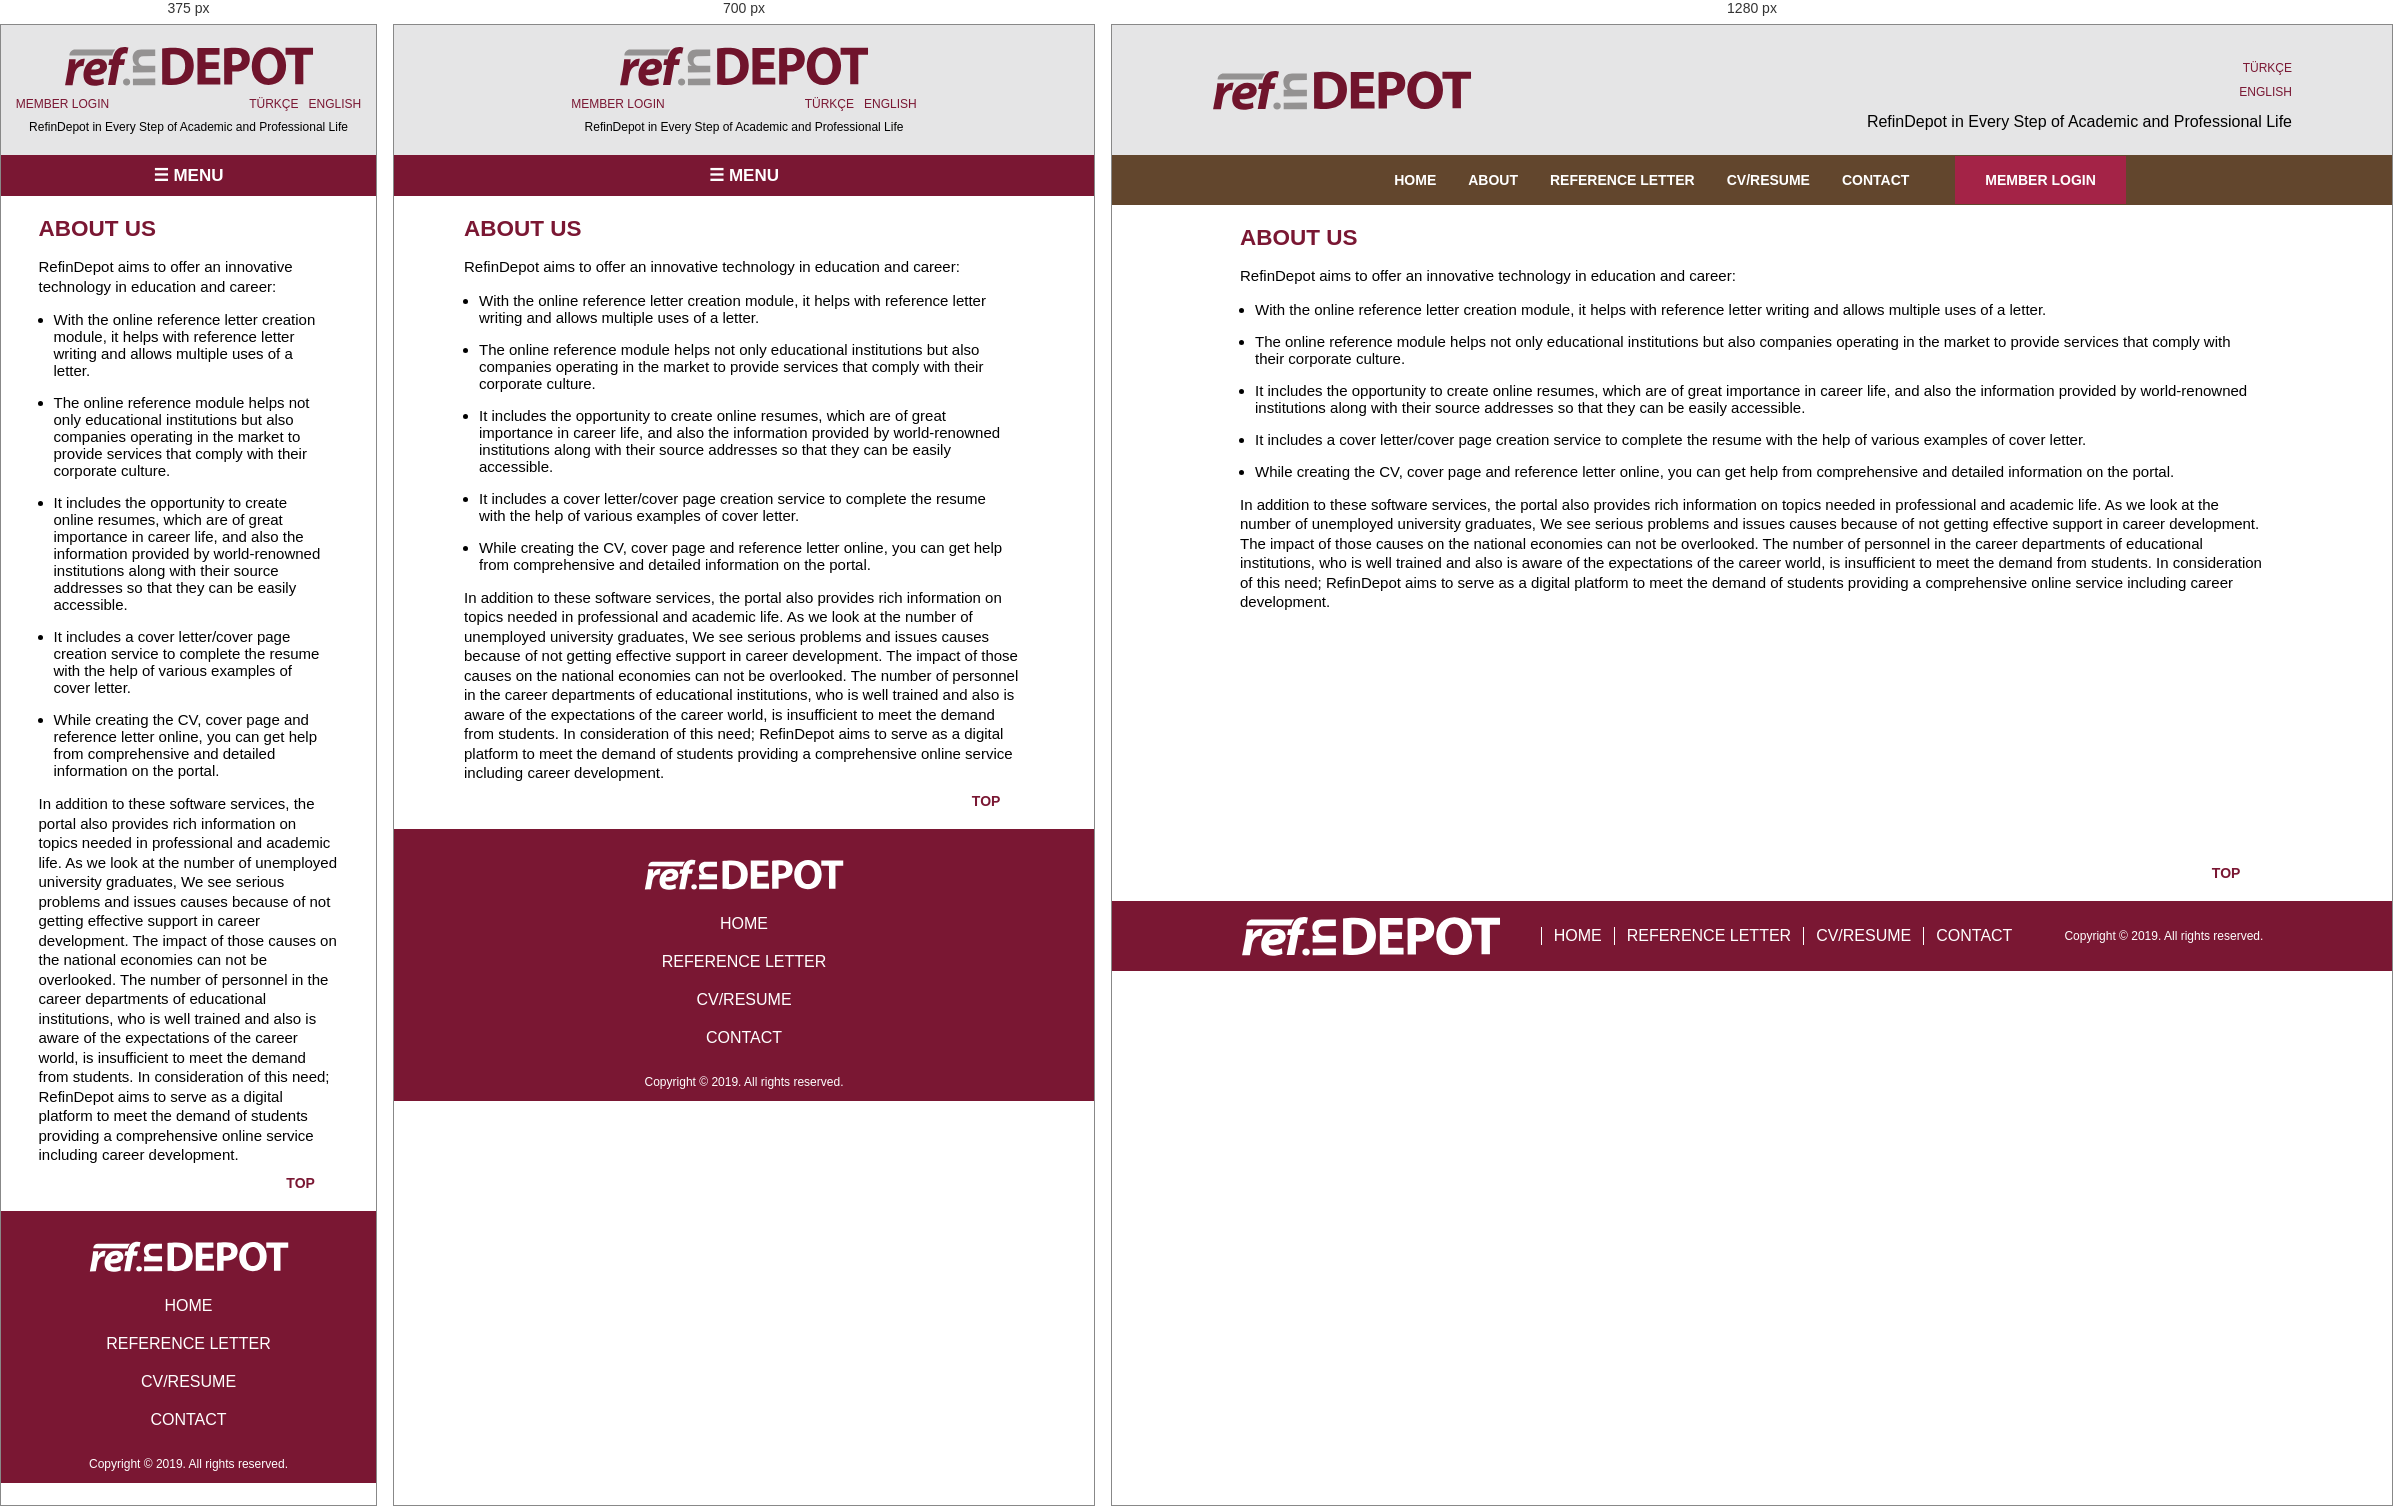
Rendered at 375 px, 700 px and 1280 px, left to right.

<!-- file: aboutus - en.html -->
<!DOCTYPE HTML>
<html>

<head>
    <meta name="viewport" content="width=device-width,initial-scale=1">
    <link rel="stylesheet" type="text/css" media="all" href="style.css">
    <script src="index.js" type="text/javascript"></script>

</head>

    <body>
        <div id="head" >
            <div id="header">
                <a href="index - en.html" >
                    <img src="logo.svg" alt="Ref-in-Depot">
                </a>
    
                <aside id="right-side">
                    <ul>
                        <li><a target="_blank" href="http://test-backoffice.refindepot.com/" id="button-registration2">MEMBER LOGIN</a></li>
                        <li><a id="tr" href="aboutus.html">TÜRKÇE</a></li>
                        <li><a id="en" href="#header">ENGLISH</a></li>
                    </ul>
                    <h3 id="slogan">RefinDepot in Every Step of Academic and Professional Life</h3>            
                </aside>
            </div>
        </div>
        
        <nav id="nav">
            <div id="nav-container">
                <a href="" onclick="openmenu1()" id="mobilmenu">&#9776; MENU</a>
                <ul id="nav-main">
                    <li><a href="index - en.html">HOME</a></li>
                    <li><a href="aboutus - en.html">ABOUT</a></li>
                    <li><a href="reflet - en.html">REFERENCE LETTER</a></li>
                    <li><a href="resume - en.html">CV/RESUME</a></li>
                    <li><a href="contact - en.html">CONTACT</a></li>
                </ul>
                <a target="_blank" href="http://test-backoffice.refindepot.com/" id="button-registration">MEMBER LOGIN</a>
            </div>
        </nav>

<!--           ABOUT US            -->
        <div id="aboutus">
            <h2>
                ABOUT US
            </h2>
            <p>RefinDepot aims to offer an innovative technology in education and career:

            </p>
            <p>
                <ul>
                    <li>With the online reference letter creation module, it helps with reference letter writing and allows multiple uses of a letter.</li>
                    <li>The online reference module helps not only educational institutions but also companies operating in the market to provide services that comply with their corporate culture.</li>
                    <li>It includes the opportunity to create online resumes, which are of great importance in career life, and also the information provided by world-renowned institutions along with their source addresses so that they can be easily accessible.</li>
                    <li>It includes a cover letter/cover page creation service to complete the resume with the help of various examples of cover letter.</li>
                    <li>While creating the CV, cover page and reference letter online, you can get help from comprehensive and detailed information on the portal.</li>
                </ul>
            </p>
            <p>In addition to these software services, the portal also provides rich information on topics needed in professional and academic life. As we look at the number of unemployed university graduates, We see serious problems and issues causes because of not getting effective support in career development. The impact of those causes on the national economies can not be overlooked. The number of personnel in the career departments of educational institutions, who is well trained and also is aware of the expectations of the career world, is insufficient to meet the demand from students. In consideration of this need; RefinDepot aims to serve as a digital platform to meet the demand of students providing a comprehensive online service including career development.</p>
        </div>


        
        <!--      FOOTER           -->
        <footer id="main-footer">
            <div id="blur-top">
                <a href="#header" id="link-back-top">TOP <img src="arrow-top.png" alt=""></a>
            </div>
            
            <div id="footer-copyright">
                <div id="footer-copyright-content">
                    <a href="index - en.html" id="logo-footer">
                        <img src="logo-footer.svg" alt="Ref-in-Depot">
                    </a>
                    
                    <ul id="nav-footer">
                        <li class="active">
                            <a href="index - en.html">HOME</a>
                        </li>
                        <li>
                            <a href="reflet - en.html">REFERENCE LETTER</a>
                        </li>
                        <li>
                            <a href="resume - en.html">CV/RESUME</a>
                        </li>
                        <li>
                            <a href="contact - en.html">CONTACT</a>
                        </li>
                    </ul>
                    
                    <p id="text-copyright">Copyright © 2019. All rights reserved.</p>
                </div>
            </div>
    </footer>
</body>

/* @media block from style.css */
@media screen and (max-width:800px){

    #header{
        display: flex;
        flex-direction: column;
        justify-content: center;
        align-items: center;
        padding: 0;   
    }

    #header img{
        max-width: 25rem;
    }

    #header a{
        padding: 0;
}

    #right-side ul{
        display: flex;
        flex-wrap: nowrap;
        justify-content: flex-end;
        padding: 0;
    }

    #right-side ul li{
        margin:.5rem
    }


    #slogan{
        font-size: 1.2rem;
        margin-top: unset;
        text-align: center;
    }
  
    #nav{
        background-color: #7a1733;
        display: block;
}
    
    #nav-container{
        display: flex;
        flex-direction: column;
        font-weight: normal;
        align-items: center;
        text-align: center;
        justify-content: center;
        height:inherit;
        width: 100%;
        font-size: 2rem;
        
}
   
    #mobilmenu{
        display:flex;
        padding: 1rem;
        font-weight: bold;
        font-size: 17px;
    }

  
    #nav-main, #button-registration{
        display:flex;
        flex-direction: column;
    }

    #nav-main li{
        padding: 1.3rem 0;
        font-size: 1.4rem;
    }

    #button-registration{
        margin-left: 0;
        display: none; 
    }

    #button-registration2{
        display: inline;
        margin-right: 130px; 
    }


    #nav-main{
        height: 0;
        visibility: hidden;
        transition: 1s;
        -webkit-transition: 1s;
        -moz-transition: 1s;
        -ms-transition: 1s;
        -o-transition: 1s;
}

    /*SLIDER*/

    #scon img{
        width:32px;
        height: 32px;
    }

    .slider-text{
        width:14%;
        min-width: 25rem;
        max-width: 19%;
        margin:.1% 0 0 2.1%;
        line-height: 1.1;
}    

#popups{
    position: fixed;
    top:0%;
    display:block;
    width: 100%;
    height: 100%;
    padding-top:15%;
    background: transparent;
}

.popup{
    display: block;
    margin:auto;
    width:90%;
    left: 20%;
    border-top: 6rem solid #7a1733;
    border-bottom: 6rem solid #7a1733;
}

.popup h3{
margin-top: -4rem;
}

.popup p{
    padding: 1em;
    background-color: white;
    color:black;
}

    #body-content{
    flex-direction: column;
    }

    #main-content{
    display: block;
    margin:auto;
    width: 90%;
    padding-left: unset;
    }

    .testimonial-title{
        padding-left:22%
    }

    p .part1, p .part2{
        width: 100%;
        padding: 0;
        display: block;
        margin:auto;
        float: none;
        margin-bottom: 1rem;
    }

    #quote22{display: none;}
    #quote23{
        display:unset;
        float:left;
        height: 4rem;
        padding-right:0.5rem
    }
    
    .firstp, .secondp{
        padding:1rem
    }

    #sidebar-homepage-right{
        width: 50%;
        display: block;
        margin: auto;    }

    #nav-sidebar{
        display: flex;
        flex-direction: column;
        justify-content: center;
        align-items: center;
        padding-bottom: 1.5rem;
        margin-bottom: 1.5rem;
        background-color: transparent;
    }
 
    #nav-sidebar li{
        width:100%;
        display: flex;
        justify-content: center;
        margin:1rem auto
    }

    #nav-sidebar a{
        display: flex;
        flex-direction: column;
        justify-content: flex-start;
        align-items: center;
    }

    #nav-sidebar li a div {
    display: flex;
    flex-direction: column;
    align-items: center;
    justify-content: center;
    color: #333333;
    padding-left: unset;
    padding-top: 1rem;
    text-align: center;
    font-size: 14px;
}

.title-nav-sidebar{
    font-size: 1.6rem;
    }


#nav-sidebar li a figure img{
    width: 9.2rem;
}


#title-principal{
    padding-left: unset;
    text-align: center;
}

.title-principal{
    padding:8px;
    text-align: center;}

#yarali {
    margin-top: unset;
    display: block;
    margin: auto;
    width: 50%;
    float:none;
}

.yarali {
    margin-top: unset;
    float:none;
    display: block;
    margin: auto;
    width: 75%;
    padding-right: unset;
}



.comment-link{
    font-size: 16px;
    color:#232323
}
    .static-page1, #intro-principal1 {
        width: 100%;
        margin: auto;
    }


    #referenceletter, #resume{
        display: block;
        margin:auto;
        width: 90%;
        padding:auto 0;
    }
    
    #hidehide{
        display:flex;
        flex-wrap: unset;
        flex-direction: column;
        justify-content: center;
        align-items: center;
    }

    .event-container{
        display: flex;
        flex-wrap: unset;
        flex-direction: column;
        width:80%;
        justify-content: center;
        align-items: center;
        margin: 1rem;
}

.event-container img{
    display: block;
    margin:auto;
    width:70%;
}


.event-container p{
text-align: center;
height: unset;
padding: 1rem 0;
}

.panel-event-info{
    min-height: 8rem;
    background-color: #7a1733;
    color:white;
    width: 100%;
    padding:0;
    height: auto;
}


.panel-event-info > ul{
    padding:1rem;
}
    

    .title-event{
        font-size:20px;
    }


    #contact1, #contact2{
        display:block;
        margin:auto;
        width:95%
    }


    #kisiler{
        margin:1rem auto;

    }

    #kisiler .bilgi{
        margin-left: 50%;
        flex-direction: row;
        position: relative;
        margin:unset
    }

    #footer-copyright img{
    display: block;
    margin:auto;
    width: 20rem;
    padding-top: 2rem;
}

     #nav-footer{
        display:flex;
        flex-direction: column; 
        width:100%;
        padding-top:1.5rem;
   
    }
    #nav-footer li{
        display:flex;
        flex-direction: column; 
        width:100%;
        padding:1rem 0;
        border:none;
        padding-left: 0;   
    }
    
    #text-copyright{
    text-align: center;
    color:white
}

#aboutus, #referenceletter, #resume {
    min-height: 62vh;
}

}

/* @media block from style.css */
@media screen and (max-width:600px){

    .sliderp1{
        display: none;
    }
    .sliderp2{
        display:block
    }

    .slider-text{
        width:12%;
        min-width: 25rem;
        max-width: 19%;
        margin:.5% 0 0 2.2%;
        line-height: 1.1;
}    

}